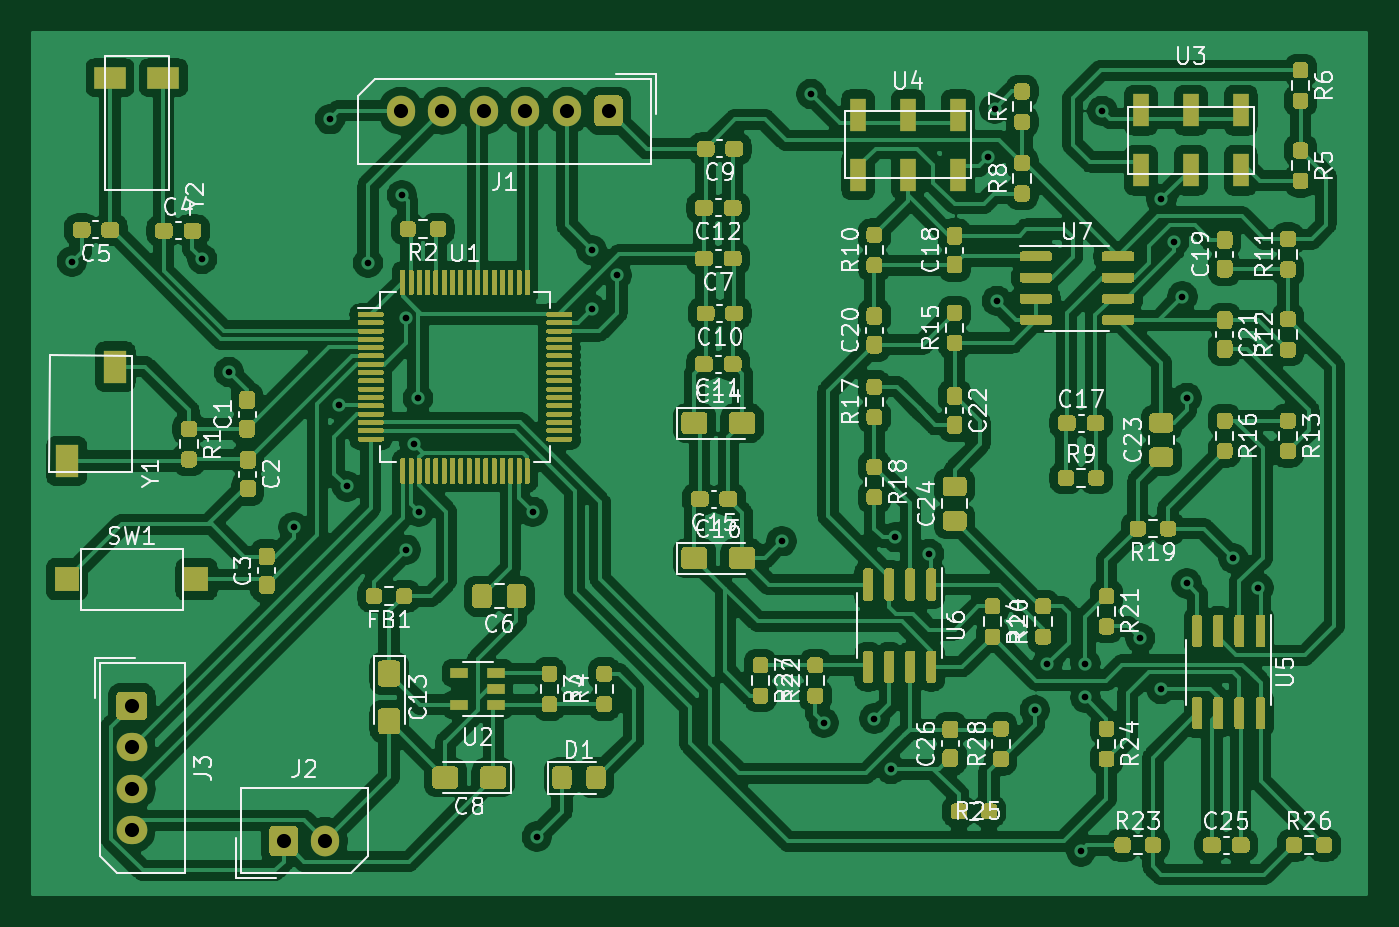
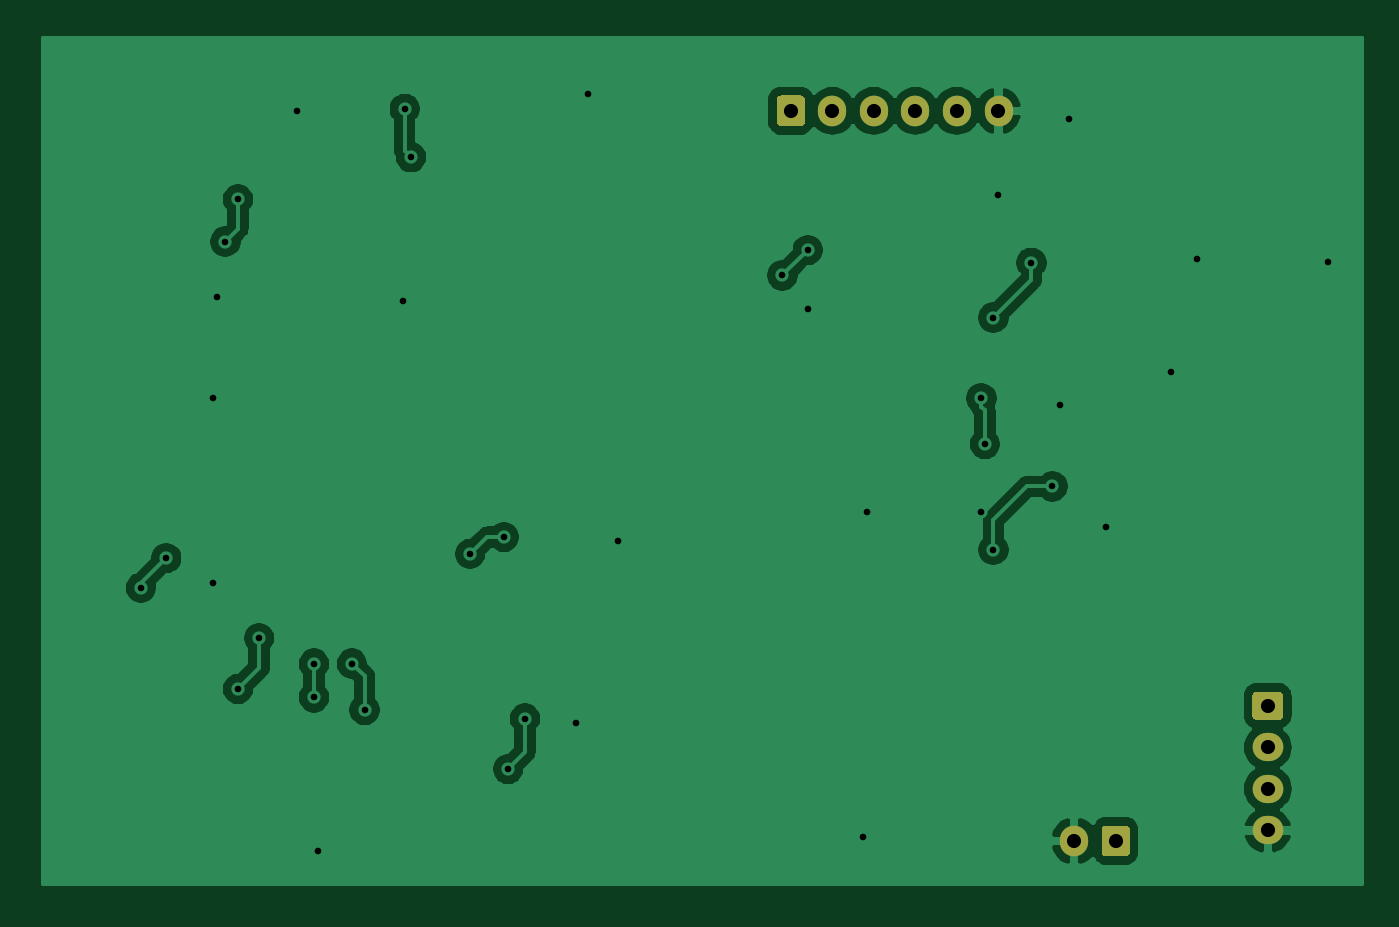
Circuit board: 11 layer files. Board 80.2 x 51.8 mm.
- bottom_copper: F411_PPG-B_Cu.gbr (60891 bytes)
- bottom_mask: F411_PPG-B_Mask.gbr (1793 bytes)
- paste: F411_PPG-B_Paste.gbr (459 bytes)
- bottom_silk: F411_PPG-B_SilkS.gbr (460 bytes)
- outline: F411_PPG-Edge_Cuts.gbr (432 bytes)
- top_copper: F411_PPG-F_Cu.gbr (382714 bytes)
- top_mask: F411_PPG-F_Mask.gbr (70225 bytes)
- paste: F411_PPG-F_Paste.gbr (68891 bytes)
- top_silk: F411_PPG-F_SilkS.gbr (65563 bytes)
- drill: F411_PPG-NPTH.drl (269 bytes)
- drill: F411_PPG-PTH.drl (1005 bytes)

=== bottom_copper: F411_PPG-B_Cu.gbr (60891 bytes, source omitted) ===
=== bottom_mask: F411_PPG-B_Mask.gbr ===
%TF.GenerationSoftware,KiCad,Pcbnew,(5.1.8)-1*%
%TF.CreationDate,2020-11-24T16:29:34+09:00*%
%TF.ProjectId,F411_PPG,46343131-5f50-4504-972e-6b696361645f,rev?*%
%TF.SameCoordinates,Original*%
%TF.FileFunction,Soldermask,Bot*%
%TF.FilePolarity,Negative*%
%FSLAX46Y46*%
G04 Gerber Fmt 4.6, Leading zero omitted, Abs format (unit mm)*
G04 Created by KiCad (PCBNEW (5.1.8)-1) date 2020-11-24 16:29:34*
%MOMM*%
%LPD*%
G01*
G04 APERTURE LIST*
%ADD10O,1.700000X1.850000*%
%ADD11O,1.850000X1.700000*%
G04 APERTURE END LIST*
%TO.C,J1*%
G36*
G01*
X102704000Y-52157000D02*
X102704000Y-53507000D01*
G75*
G02*
X102454000Y-53757000I-250000J0D01*
G01*
X101254000Y-53757000D01*
G75*
G02*
X101004000Y-53507000I0J250000D01*
G01*
X101004000Y-52157000D01*
G75*
G02*
X101254000Y-51907000I250000J0D01*
G01*
X102454000Y-51907000D01*
G75*
G02*
X102704000Y-52157000I0J-250000D01*
G01*
G37*
D10*
X99354000Y-52832000D03*
X96854000Y-52832000D03*
X94354000Y-52832000D03*
X91854000Y-52832000D03*
X89354000Y-52832000D03*
%TD*%
%TO.C,J2*%
G36*
G01*
X81446000Y-97449000D02*
X81446000Y-96099000D01*
G75*
G02*
X81696000Y-95849000I250000J0D01*
G01*
X82896000Y-95849000D01*
G75*
G02*
X83146000Y-96099000I0J-250000D01*
G01*
X83146000Y-97449000D01*
G75*
G02*
X82896000Y-97699000I-250000J0D01*
G01*
X81696000Y-97699000D01*
G75*
G02*
X81446000Y-97449000I0J250000D01*
G01*
G37*
X84796000Y-96774000D03*
%TD*%
%TO.C,J3*%
G36*
G01*
X72477000Y-87796000D02*
X73827000Y-87796000D01*
G75*
G02*
X74077000Y-88046000I0J-250000D01*
G01*
X74077000Y-89246000D01*
G75*
G02*
X73827000Y-89496000I-250000J0D01*
G01*
X72477000Y-89496000D01*
G75*
G02*
X72227000Y-89246000I0J250000D01*
G01*
X72227000Y-88046000D01*
G75*
G02*
X72477000Y-87796000I250000J0D01*
G01*
G37*
D11*
X73152000Y-91146000D03*
X73152000Y-93646000D03*
X73152000Y-96146000D03*
%TD*%
M02*

=== paste: F411_PPG-B_Paste.gbr ===
%TF.GenerationSoftware,KiCad,Pcbnew,(5.1.8)-1*%
%TF.CreationDate,2020-11-24T16:29:34+09:00*%
%TF.ProjectId,F411_PPG,46343131-5f50-4504-972e-6b696361645f,rev?*%
%TF.SameCoordinates,Original*%
%TF.FileFunction,Paste,Bot*%
%TF.FilePolarity,Positive*%
%FSLAX46Y46*%
G04 Gerber Fmt 4.6, Leading zero omitted, Abs format (unit mm)*
G04 Created by KiCad (PCBNEW (5.1.8)-1) date 2020-11-24 16:29:34*
%MOMM*%
%LPD*%
G01*
G04 APERTURE LIST*
G04 APERTURE END LIST*
M02*

=== bottom_silk: F411_PPG-B_SilkS.gbr ===
%TF.GenerationSoftware,KiCad,Pcbnew,(5.1.8)-1*%
%TF.CreationDate,2020-11-24T16:29:34+09:00*%
%TF.ProjectId,F411_PPG,46343131-5f50-4504-972e-6b696361645f,rev?*%
%TF.SameCoordinates,Original*%
%TF.FileFunction,Legend,Bot*%
%TF.FilePolarity,Positive*%
%FSLAX46Y46*%
G04 Gerber Fmt 4.6, Leading zero omitted, Abs format (unit mm)*
G04 Created by KiCad (PCBNEW (5.1.8)-1) date 2020-11-24 16:29:34*
%MOMM*%
%LPD*%
G01*
G04 APERTURE LIST*
G04 APERTURE END LIST*
M02*

=== outline: F411_PPG-Edge_Cuts.gbr ===
%TF.GenerationSoftware,KiCad,Pcbnew,(5.1.8)-1*%
%TF.CreationDate,2020-11-24T16:29:34+09:00*%
%TF.ProjectId,F411_PPG,46343131-5f50-4504-972e-6b696361645f,rev?*%
%TF.SameCoordinates,Original*%
%TF.FileFunction,Profile,NP*%
%FSLAX46Y46*%
G04 Gerber Fmt 4.6, Leading zero omitted, Abs format (unit mm)*
G04 Created by KiCad (PCBNEW (5.1.8)-1) date 2020-11-24 16:29:34*
%MOMM*%
%LPD*%
G01*
G04 APERTURE LIST*
G04 APERTURE END LIST*
M02*

=== top_copper: F411_PPG-F_Cu.gbr (382714 bytes, source omitted) ===
=== top_mask: F411_PPG-F_Mask.gbr (70225 bytes, source omitted) ===
=== paste: F411_PPG-F_Paste.gbr (68891 bytes, source omitted) ===
=== top_silk: F411_PPG-F_SilkS.gbr (65563 bytes, source omitted) ===
=== drill: F411_PPG-NPTH.drl ===
M48
; DRILL file {KiCad (5.1.8)-1} date 11/24/20 16:34:53
; FORMAT={-:-/ absolute / inch / decimal}
; #@! TF.CreationDate,2020-11-24T16:34:53+09:00
; #@! TF.GenerationSoftware,Kicad,Pcbnew,(5.1.8)-1
; #@! TF.FileFunction,NonPlated,1,2,NPTH
FMAT,2
INCH
%
G90
G05
T0
M30

=== drill: F411_PPG-PTH.drl ===
M48
; DRILL file {KiCad (5.1.8)-1} date 11/24/20 16:34:53
; FORMAT={-:-/ absolute / inch / decimal}
; #@! TF.CreationDate,2020-11-24T16:34:53+09:00
; #@! TF.GenerationSoftware,Kicad,Pcbnew,(5.1.8)-1
; #@! TF.FileFunction,Plated,1,2,PTH
FMAT,2
INCH
T1C0.0157
T2C0.0335
%
G90
G05
T1
X2.7382Y-2.437
X3.0472Y-2.4311
X3.1102Y-2.6988
X3.2638Y-3.0669
X3.35Y-2.1
X3.3721Y-2.7779
X3.39Y-2.97
X3.44Y-2.44
X3.52Y-2.28
X3.53Y-2.57
X3.53Y-3.12
X3.55Y-2.87
X3.5585Y-2.7615
X3.56Y-3.03
X3.83Y-3.03
X3.84Y-3.8
X3.97Y-2.41
X3.97Y-2.55
X4.03Y-2.47
X4.42Y-3.1
X4.49Y-2.04
X4.52Y-3.53
X4.64Y-3.52
X4.68Y-3.64
X4.69Y-3.09
X4.77Y-3.13
X4.91Y-2.19
X4.925Y-2.075
X4.93Y-2.53
X5.02Y-3.5
X5.05Y-3.39
X5.1299Y-3.8346
X5.14Y-3.39
X5.14Y-3.47
X5.18Y-2.08
X5.27Y-3.33
X5.32Y-2.29
X5.32Y-3.45
X5.35Y-2.39
X5.37Y-2.52
X5.38Y-2.76
X5.38Y-3.2
X5.49Y-3.14
X5.55Y-3.21
T2
X2.88Y-3.49
X2.88Y-3.5884
X2.88Y-3.6869
X2.88Y-3.7853
X3.24Y-3.81
X3.3384Y-3.81
X3.5179Y-2.08
X3.6163Y-2.08
X3.7147Y-2.08
X3.8131Y-2.08
X3.9116Y-2.08
X4.01Y-2.08
T0
M30
